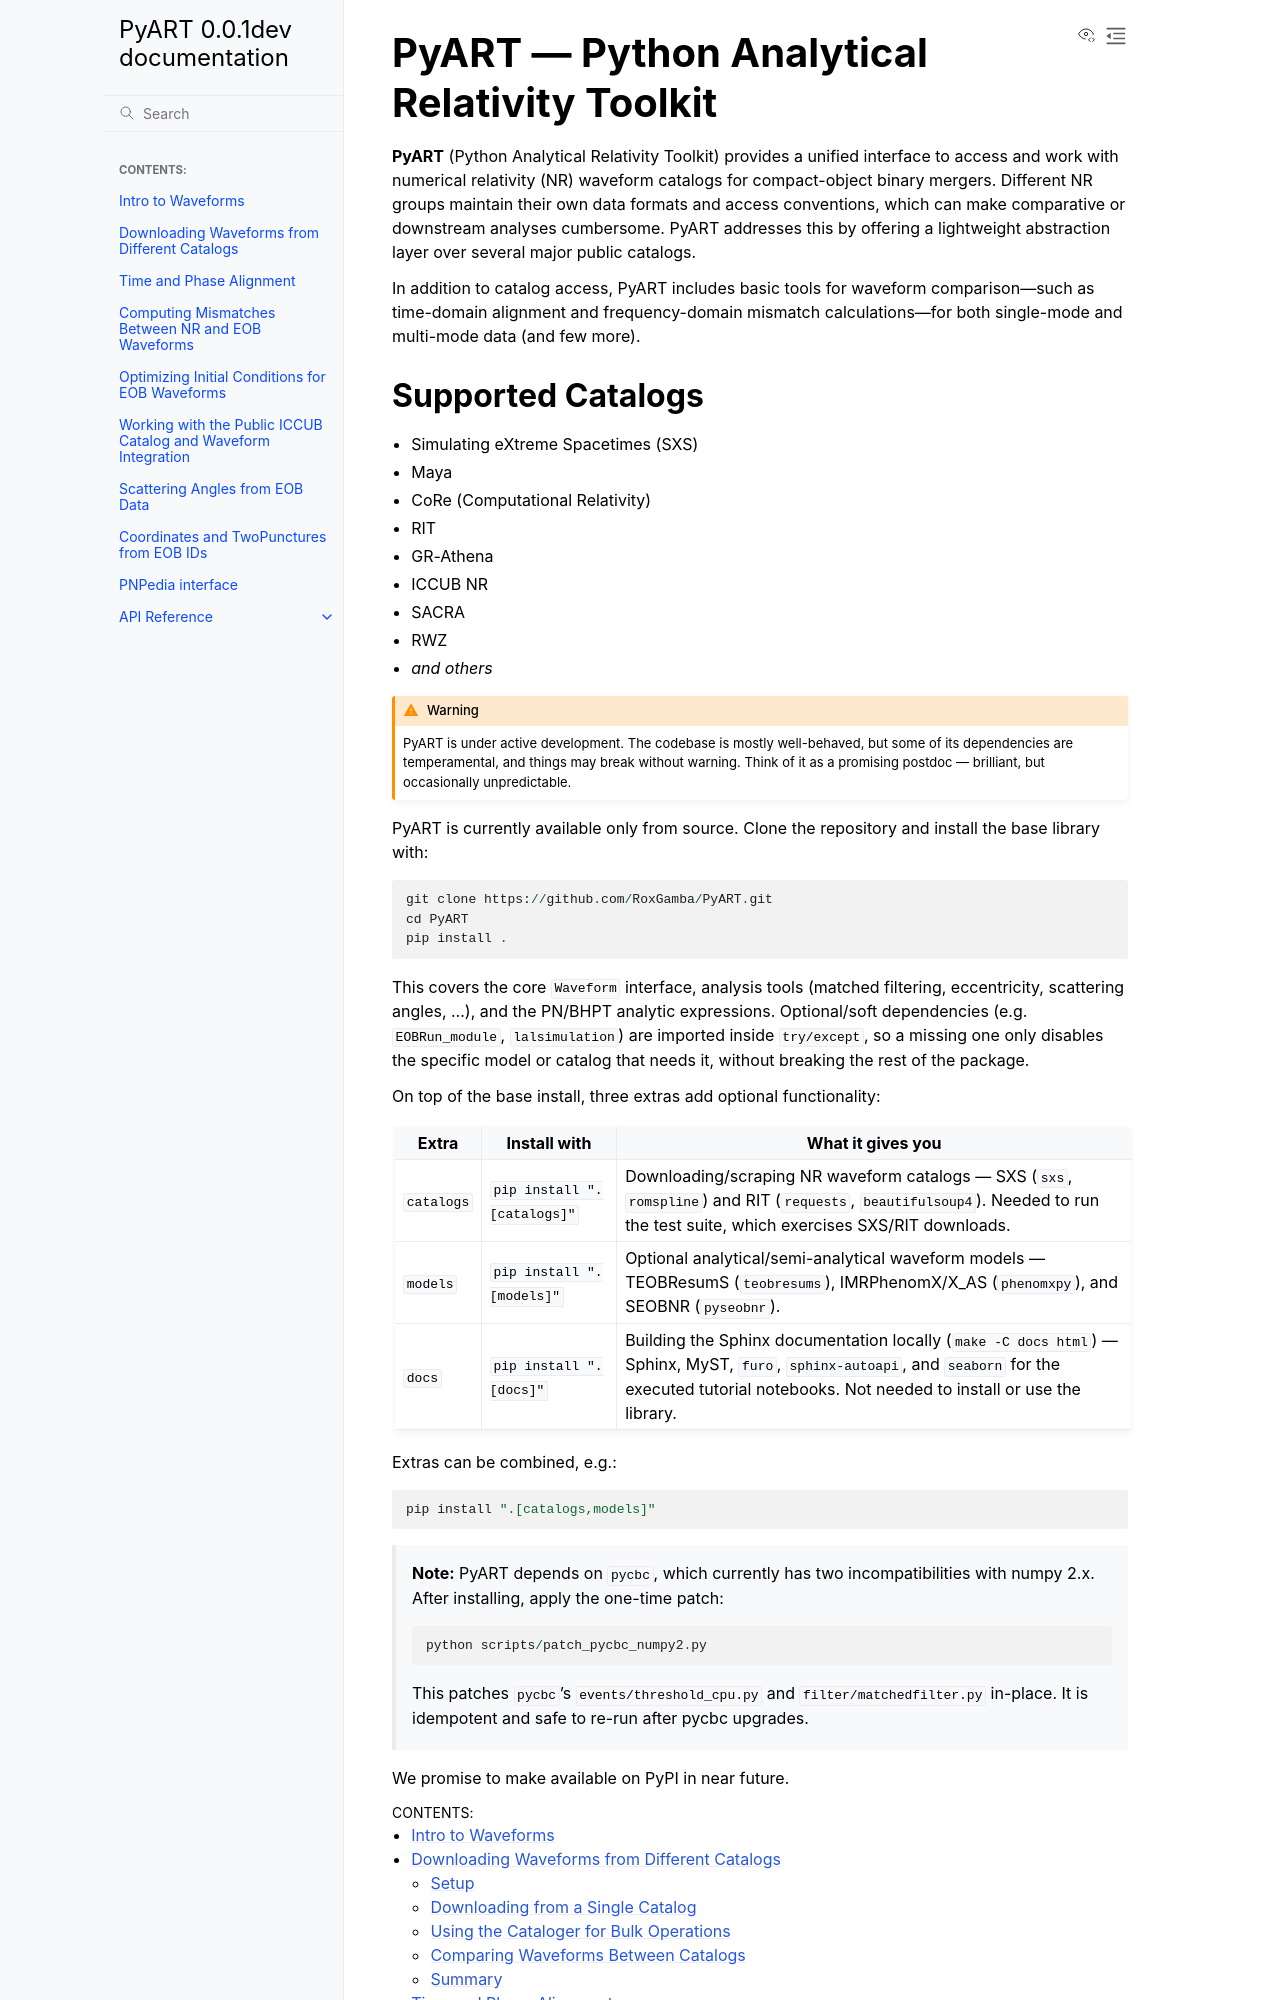

repository: RoxGamba/PyART · page: index.html · generator: sphinx

# PyART — Python Analytical Relativity Toolkit

**PyART** (Python Analytical Relativity Toolkit) provides a unified interface to access and work with numerical relativity (NR) waveform catalogs for compact-object binary mergers. Different NR groups maintain their own data formats and access conventions, which can make comparative or downstream analyses cumbersome. PyART addresses this by offering a lightweight abstraction layer over several major public catalogs.

In addition to catalog access, PyART includes basic tools for waveform comparison—such as time-domain alignment and frequency-domain mismatch calculations—for both single-mode and multi-mode data (and few more).
